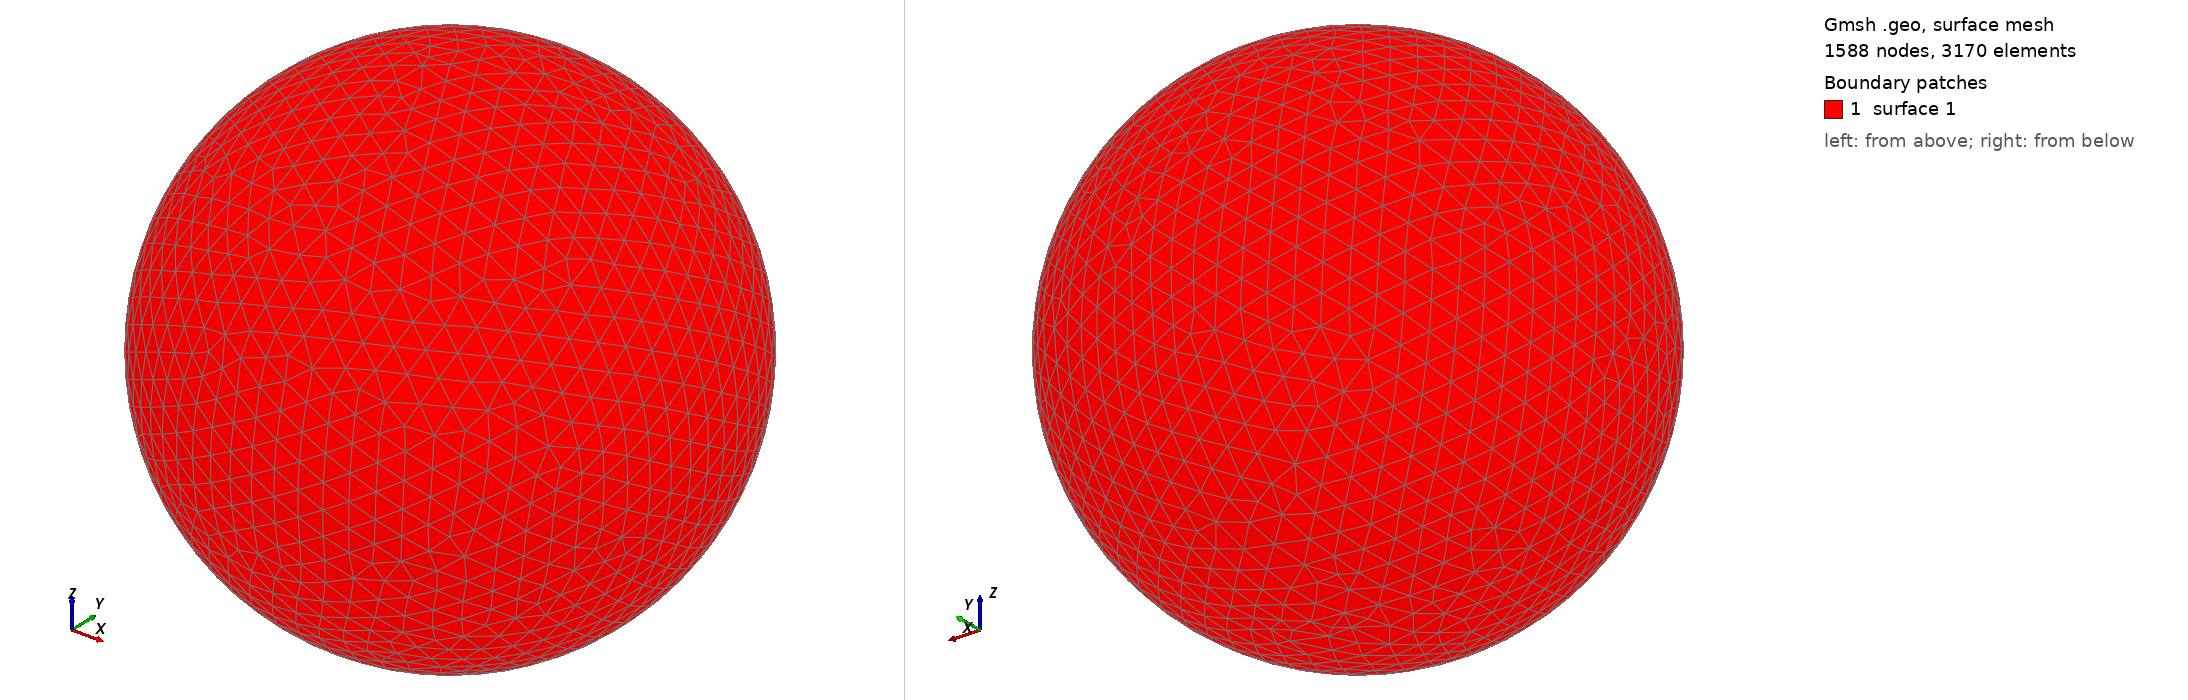

Gmsh geometry script, surface-meshed: 1588 nodes, 3170 surface elements. Boundary patches (legend numbers): 1 surface 1. Left view from above one corner, right view from below the opposite corner. The script declares no physical surfaces, so the legend lists its geometric surfaces. The drawing asked Gmsh for element sizes between 1% and 20% of the model's largest extent; the script's own settings can give other sizes.

=== shot2987.geo (drawn) ===
SetFactory("OpenCASCADE");
Point(1) = {0,0,0,0};
Sphere(1) = {0,0,0,0.98740000};
MeshSize{ PointsOf{ Surface{:}; } } = 0.098740000;
Mesh.ElementOrder=1;
Mesh.Format=39;
